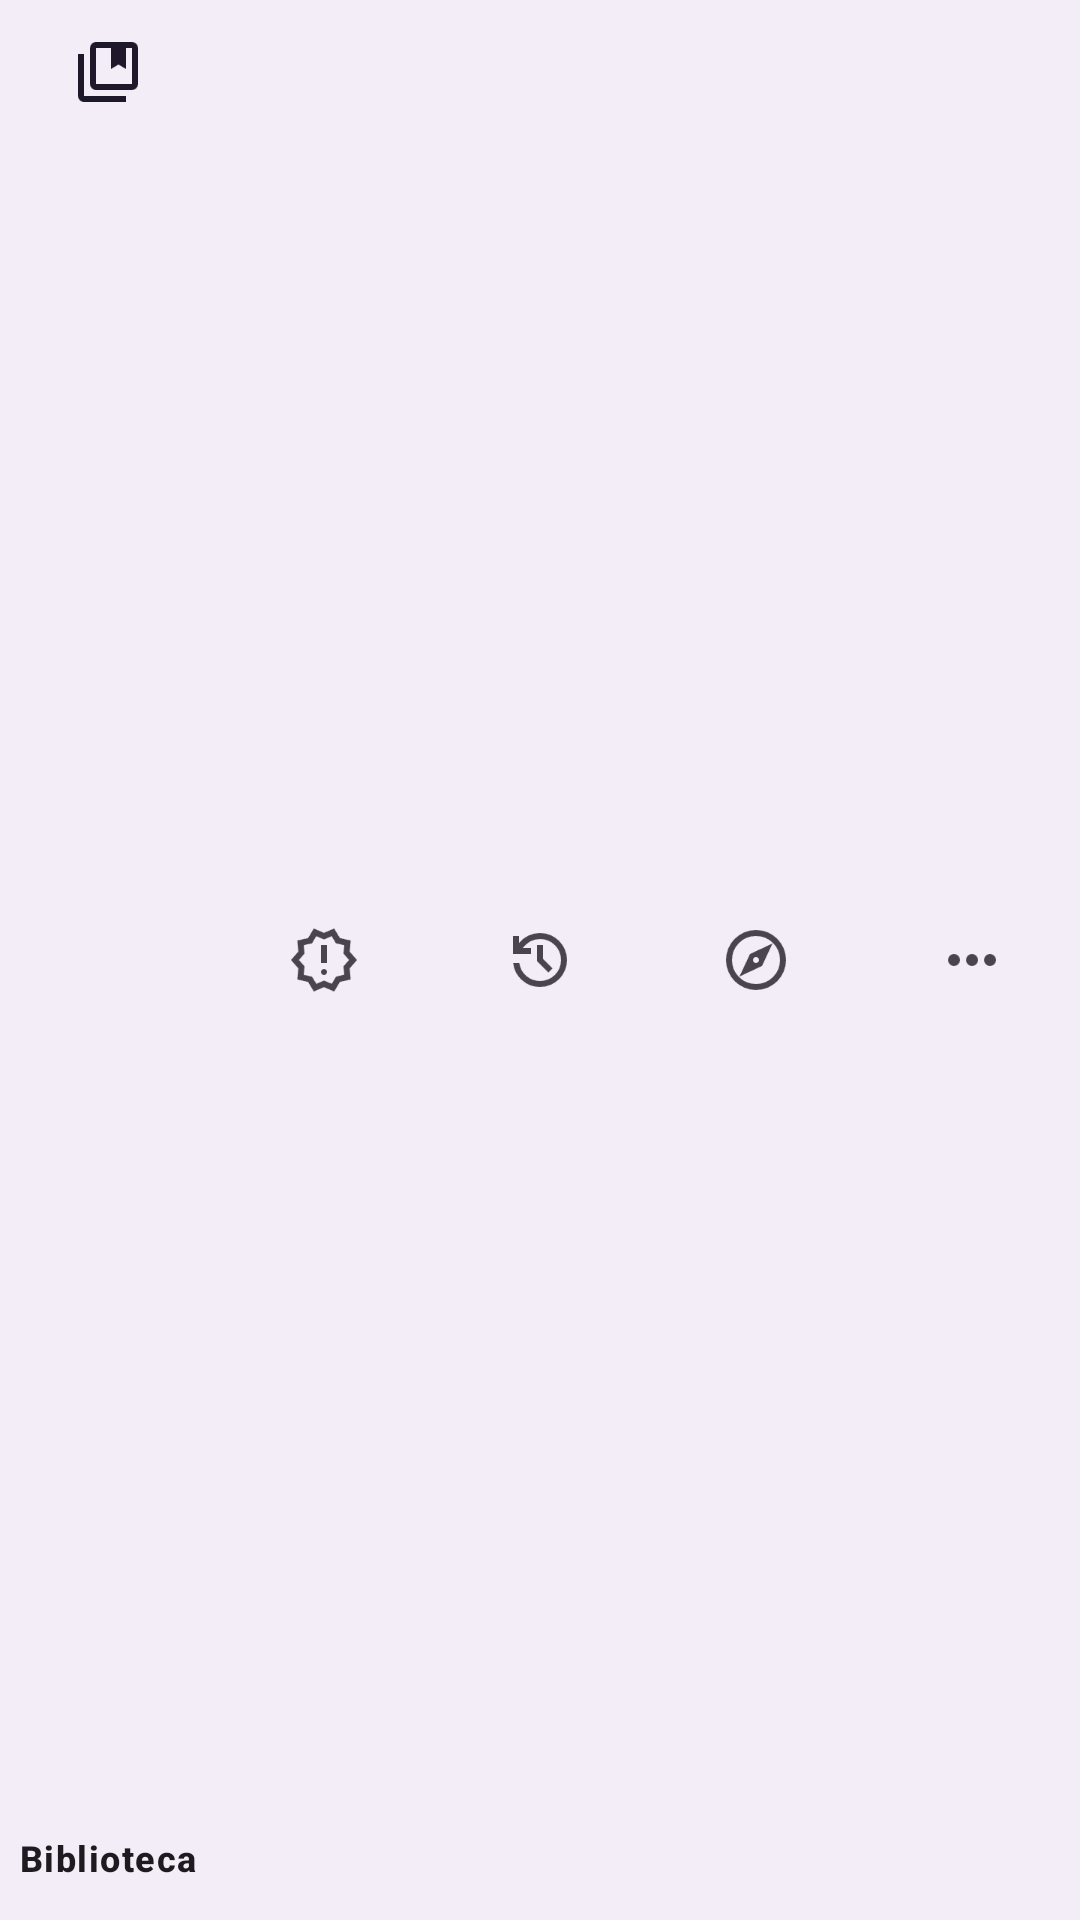

Produce the Android XML layout that renders to this screen, including the resource entries it uses.
<!-- AndroidManifest.xml: application theme Theme.Mihon -->
<!-- res/layout/bottomnavigationview.xml -->
<?xml version="1.0" encoding="utf-8"?>
<com.google.android.material.bottomnavigation.BottomNavigationView
    xmlns:android="http://schemas.android.com/apk/res/android"
    xmlns:app="http://schemas.android.com/apk/res-auto"
    android:id="@+id/navigation"
    android:layout_width="match_parent"
    android:layout_height="56dp"
    android:layout_gravity="start"
    app:menu="@menu/my_navigation_items" >

</com.google.android.material.bottomnavigation.BottomNavigationView>
<!-- resources referenced by this layout -->
<resources>
  <style name="Theme.Mihon" parent="Base.Theme.Mihon" />
  <style name="Base.Theme.Mihon" parent="Theme.Material3.DayNight.NoActionBar">
          <item name="android:statusBarColor">#111129</item>
  
          
          <item name="colorPrimary">#111129</item>
          <item name="colorAccent">#a079f7</item>
      </style>
</resources>
